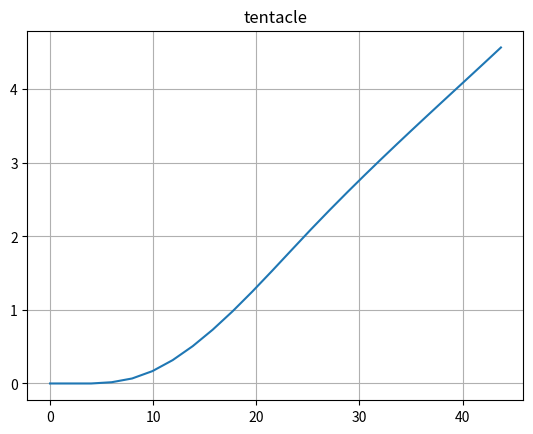

Write the Python code that produced this figure.
#!/usr/bin/env python2
# -*- coding: utf-8 -*-
"""
Created on Thu Jan 25 10:50:29 2018

# 根据运动学方程生成一段指定时间长度end_time的轨迹，该轨迹由3段曲线组成，分为(0：time0)~(end_time-time0：end_time)
  ## 时间只有1个，另一个对称
  ## 方向盘转角速度只有一个
  ## 偏角可以有3个
  ## 加速度可以有3个

@author: taosheng
"""

import numpy as np
import matplotlib.pyplot as plt

###############
# 车辆参数
# 1.轴距
# 2.最大偏角
# 3.最大转速度
# 4.最大加速度
# 5.最大减速度
# 6.轮距
# 7.质量
class car_para:
  def __init__(self):
    self.l = 2.5 # 轴距2.5m
    self.max_alpha = 30.0*np.pi/180.0 # 最大前轮偏角
    self.max_omiga = self.max_alpha/3.0 # 最大前轮偏角转速度
    self.max_accel = 10.0 # 最大加速度
    self.max_dec = -10.0 # 最大减速度
    self.wheel = 2.0 # 轮距
    self.weight = 1500 # 质量

###############
# 车辆姿态
# 1.坐标x
# 2.坐标y
# 3.速度v
## 4.加速度a
# 5.朝向
# 6.前轮偏角
class car_pos:
  def __init__(self):
    self.x0 = 0.0 #
    self.y0 = 0.0
    self.v0 = 0.0 # 速度
    self.theta0 = 0.0 # 朝向
    self.alpha0 = 0.0 # 前轮偏角

###############
# 车辆规划
# 1.预期最大偏角
# 2.预期转角速度0
# 3.预期加速度0
# 4.规划时间序列
# 5.规划时间间隔
class car_plan:
  def __init__(self):
    self.max_alpha = 0.0
    self.omiga0 = 0.0
    self.a0 = 0.0
    self.time_list = []
    self.dt = 0.0

###############
# 地图元素
class map_element:
  def __init__(self):
    self.speed_limit = 40.0 # 速度限制 40m/s
    self.accel_r = 5.0 # 向心加速度限制 5.0m/s^2

# 计算t时间内的一段轨迹
#     坐标            速度      朝向         偏角
# pos:x0=0.0, y0=0.0, v0=0.0, theta0=0.0, alpha0=0.0,
#      最大偏角        转角速度  加速度
# plan:max_alpha=0.0, omiga0, a0, time_list, dt
class traject_paras:
  ######################
  # 计算一段轨迹
  ######################
  def build_trace(self, car, pos, plan, element):
    # 初始化变量
    x = np.zeros(plan.time_list.size)
    x[0] = pos.x0  
    y = np.zeros(plan.time_list.size)
    y[0] = pos.y0  
    v = np.zeros(plan.time_list.size)
    v[0] = pos.v0  
    theta = np.zeros(plan.time_list.size)
    theta[0] = pos.theta0  
    alpha = np.zeros(plan.time_list.size)
    alpha[0] = pos.alpha0  
    i = 0
    # 转角方向
    if plan.max_alpha>pos.alpha0:
      steer = 1
    else:
      steer = -1
    # 计算轨迹  
    for t in plan.time_list[1:]:
      # 计算向心加速度要求下的可取值前轮偏角
      if(v[i]==0):
        soft_alpha = np.pi
      else:
        if(element.accel_r*car.l/(v[i]*v[i])<1 and element.accel_r*car.l/(v[i]*v[i])>-1):
          soft_alpha = np.arcsin(element.accel_r*car.l/(v[i]*v[i]))
        else:
          soft_alpha = np.pi
      # 因为分辨率的问题（即omiga0的取值问题，并不能完美的达到max_alpha或者soft_alpha，为了保证不侧滑，角度不超）
      alpha[i+1] = alpha[i]+plan.omiga0*plan.dt*steer
      # 不同方向有不同的正负值
      if steer>0:
        if alpha[i+1]>plan.max_alpha or alpha[i+1]>soft_alpha:
  #        alpha[i+1] = alpha[i]
          alpha[i+1] = min(plan.max_alpha, soft_alpha)
      else:
        if alpha[i+1]<plan.max_alpha or alpha[i+1]<(-soft_alpha):
  #        alpha[i+1] = alpha[i]
          alpha[i+1] = max(plan.max_alpha, -soft_alpha)
      # 偏角导致航向变化
      theta[i+1] = theta[i]+v[i]*np.tan(alpha[i])/car.l*plan.dt
      # 位置变化
      x[i+1] = x[i]+v[i]*np.cos(theta[i])*plan.dt
      y[i+1] = y[i]+v[i]*np.sin(theta[i])*plan.dt
      # 速度变化
      v[i+1] = v[i]+plan.a0*plan.dt
      # 速度不能超限
      if v[i+1]>element.speed_limit:
        v[i+1] = v[i]
      elif v[i+1]<0:
        v[i+1] = 0
      i += 1
    return x,y,v,theta,alpha

  ######################
  # 计算连续三段轨迹作为一根触须
  ######################  
  def build_tentacle(self, car, pos0, plan0, plan1, plan2, element):
    pos = car_pos()
    # 第一段
    x,y,v,theta,alpha = self.build_trace(car, pos0, plan0, element)
    # 第二段
    pos.x0 = x[-1]
    pos.y0 = y[-1]
    pos.v0 = v[-1]
    pos.alpha0 = alpha[-1]
    pos.theta0 = theta[-1]
    x1,y1,v1,theta1,alpha1 = self.build_trace(car, pos, plan1, element)
    x = np.hstack((x,x1))
    y = np.hstack((y,y1))
    v = np.hstack((v,v1))
    alpha = np.hstack((alpha, alpha1))
    theta = np.hstack((theta, theta1))
    # 第三段
    pos.x0 = x[-1]
    pos.y0 = y[-1]
    pos.v0 = v[-1]
    pos.alpha0 = alpha[-1]
    pos.theta0 = theta[-1]
    x1,y1,v1,theta1,alpha1 = self.build_trace(car, pos, plan2, element)
    x = np.hstack((x,x1))
    y = np.hstack((y,y1))
    v = np.hstack((v,v1))
    alpha = np.hstack((alpha, alpha1))
    theta = np.hstack((theta, theta1))
    #            
    return x,y,v,theta,alpha

  ######################
  # 随机生成一根触须：
  ## 时间2个
  ## 方向盘转角速度3个
  ## 偏角可以有3个
  ## 加速度可以有3个
  ######################  
  def rand_build_tentacle(self, car, pos0, element, end_time):
    done = 0
    plan0 = car_plan()
    plan1 = car_plan()
    plan2 = car_plan()
      
    while(done==0):
      # 时间
      time0 = np.random.randint(2, end_time*10-2)
      time1 = np.random.randint(time0, end_time*10)
      time0 = time0/10
      time1 = time1/10
      # 转角速度
      omiga0 = np.random.rand()*car.max_omiga
      omiga1 = np.random.rand()*car.max_omiga
      omiga2 = np.random.rand()*car.max_omiga
      # 规划0
      plan0.a0 = np.random.uniform(-1.0,1.0)*car.max_accel
      plan0.omiga0 = omiga0
      plan0.max_alpha = np.random.uniform(-1.0,1.0)*car.max_alpha
      plan0.dt = 0.1
      plan0.time_list = np.arange(0, time0, plan0.dt)
#      print("plan0 time:", plan0.time_list)
      # 规划1
      plan1.a0 = np.random.uniform(-1.0,1.0)*car.max_accel
      plan1.omiga0 = omiga1
      plan1.max_alpha = np.random.uniform(-1.0,1.0)*car.max_alpha
      plan1.dt = 0.1
      plan1.time_list = np.arange(time0, time1, plan1.dt)
#      print("plan1 time:", plan1.time_list)
      # 规划2
      plan2.a0 = np.random.uniform(-1.0,1.0)*car.max_accel
      plan2.omiga0 = omiga2
      plan2.max_alpha = np.random.uniform(-1.0,1.0)*car.max_alpha
      plan2.dt = 0.1
      plan2.time_list = np.arange(time1, end_time, plan2.dt)
#      print("plan2 time:", plan2.time_list)
      
      if(len(plan0.time_list)!=0 and len(plan1.time_list)!=0 and len(plan2.time_list)!=0):
        done = 1
    
    x,y,v,theta,alpha = self.build_tentacle(car, pos0, plan0, plan1, plan2, element)
    return x, y, v, theta, alpha, plan0, plan1, plan2
    
#############################
if __name__ == '__main__':
  car = car_para()
  traject = traject_paras()
  
  # 地图参数初始化
  element = map_element()
  element.speed_limit = 30

  # 车辆初始状态
  pos0 = car_pos()
  pos0.x0 = 0.0
  pos0.y0 = 0.0
  pos0.v0 = 20.0
  pos0.alpha0 = 0.0
  pos0.theta0 = 0.0
    # 生成轨迹束
  end_time = 3
  x,y,v,theta,alpha,plan0,plan1,plan2 = traject.rand_build_tentacle(car, pos0, element, end_time)
  plt.plot(x,y)
  plt.title("tentacle")
  plt.grid("on")
